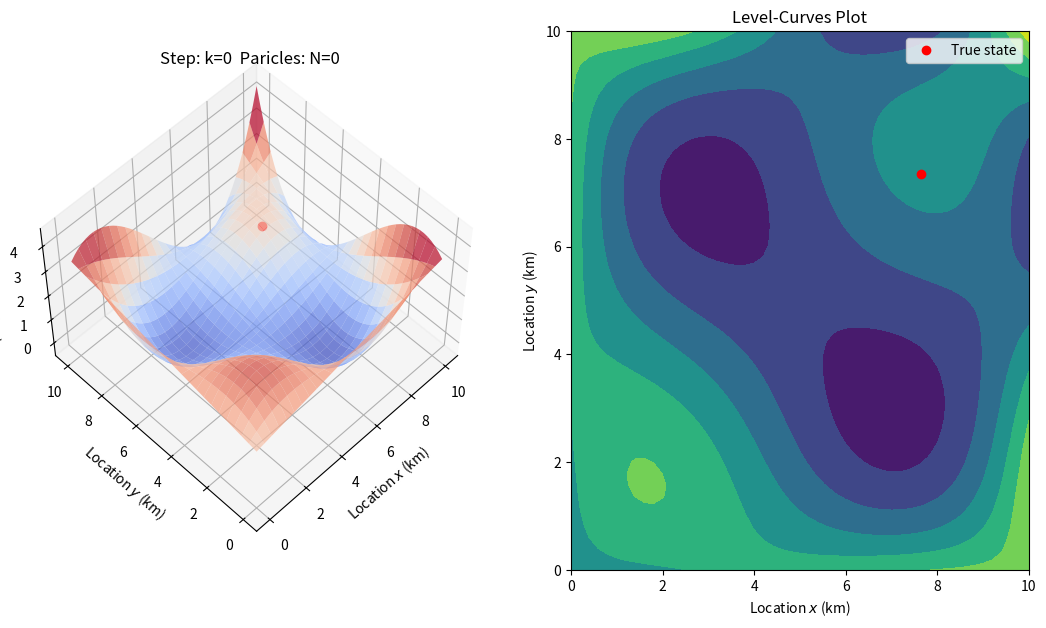

This figure's Python source:
# Problem Set5 - Problem 5
#
# Particle Filter design for the terrain following problem
#
# Recursive Estimation
# Spring 2023
#
# --
# ETH Zurich
# Institute for Dynamic Systems and Control
#
# --
# Revision history
# [redacted]
# [redacted]
# [redacted]


import numpy as np
from matplotlib import cm
import matplotlib.pyplot as plt
import matplotlib.animation as animation


def get_altitude_and_gradient(x, y):
    """Altitude and gradient function

    Args:
        x (float): x-coordinates of person, in km
        y (float): y-coordinates of person, in km

    Returns:
        float: altitude evaluated at (x, y), in km
        np.ndarray: gradient evaluated at (x, y), shape (2,1)
    """
    coeff = np.array(
        [
            -1.394079911146759e1,
            4.318449838008606e1,
            -5.873035185058867e-2,
            -1.400961327221415e1,
            4.393262455274894e1,
            -6.301283314674033e-2,
            1.936241014498105e2,
            -5.881117127815230e2,
            -5.803913633249534e2,
            1.558126588975868e3,
            1.575320828668508e2,
            1.468258796264717e2,
            2.000000000000000e3,
        ]
    )

    def h(x, y):
        h = (
            1 * np.multiply(x**3, y**3)
            + coeff[0] * np.multiply(x**2, y**3)
            + coeff[1] * np.multiply(x, y**3)
            + coeff[2] * y**3
            + coeff[3] * np.multiply(x**3, y**2)
            + coeff[4] * np.multiply(x**3, y)
            + coeff[5] * x**3
            + coeff[6] * np.multiply(x**2, y**2)
            + coeff[7] * np.multiply(x**2, y)
            + coeff[8] * np.multiply(x, y**2)
            + coeff[9] * np.multiply(x, y)
            + coeff[10] * x
            + coeff[11] * y
            + coeff[12]
        )
        return h

    def dhdx(x, y):
        dhdx = (
            3 * np.multiply(x**2, y**3)
            + 2 * coeff[0] * np.multiply(x, y**3)
            + coeff[1] * y**3
            + 0 * coeff[2]
            + 3 * coeff[3] * np.multiply(x**2, y**2)
            + 3 * coeff[4] * np.multiply(x**2, y)
            + 3 * coeff[5] * x**2
            + 2 * coeff[6] * np.multiply(x, y**2)
            + 2 * coeff[7] * np.multiply(x, y)
            + coeff[8] * y**2
            + coeff[9] * y
            + coeff[10]
            + 0 * coeff[11]
            + 0 * coeff[12]
        )
        return dhdx

    def dhdy(x, y):
        dhdy = (
            3 * np.multiply(x**3, y**2)
            + 3 * coeff[0] * np.multiply(x**2, y**2)
            + 3 * coeff[1] * np.multiply(x, y**2)
            + 3 * coeff[2] * y**2
            + 2 * coeff[3] * np.multiply(x**3, y)
            + coeff[4] * x**3
            + 0 * coeff[5]
            + 2 * coeff[6] * np.multiply(x**2, y)
            + coeff[7] * x**2
            + 2 * coeff[8] * np.multiply(x, y)
            + coeff[9] * x
            + 0 * coeff[10]
            + coeff[11]
            + 0 * coeff[12]
        )
        return dhdy

    # convert from m to km
    altitude = 0.001 * h(x, y)
    gradient = 0.001 * np.array([dhdx(x, y), dhdy(x, y)])

    return altitude, gradient


def dynamics(k):
    """Person's motion

    Args:
        k (int): current time step
    """
    # TODO a): Simulation of person
    # Get current altitude and terrain gradient
    # grad = ...

    # Sample process noise
    # process_noise = ...

    # Simulate system dynamics
    # s(k+1) = s(k) - theta * grad / |grad| + v(k-1)
    # states[:, k] = ...

    # Sample measurement noise
    # measurement_noise = ...

    # Get current altitude of person:
    # altitude = ...

    # Save measurement
    # measurements[:, k] = ...

    pass


def prior_update(k):
    """Prior update

    Args:
        k (int): current time step

    Returns:
        np.ndarray: particles at time step k after prior update, shape (2, N)
    """
    # TODO b): Prior update
    # Get terrain gradient of particles
    # grads = ...

    # Draw noise samples
    # process_noise_samples = ...

    # Calculate prior particles
    priors = np.zeros((2, N))  # Modify this line

    return priors


def posteriori_update(k, priors):
    """Posteriori update

    Args:
        k (int): current time step
        priors (np.ndarray): particles at time step k after prior update, shape (2, N)
    """
    # TODO c): Posteriori update
    # Get measurement likelihood of particles
    # beta_i = f_w(z - h_i) with h_i the height of particle i, and z the given measurement
    # betas = ...

    # Build cumulative sum of particles (similar to a CDF)
    # beta_cum_sum = ...

    # Resample particles
    particles[k, :, :] = priors[:, :]  # Modify this line


def roughening(particles):
    """Roughening

    Args:
        particles (np.ndarray): particles after posteriori update, shape (2, N)

    Returns:
        np.ndarray: particles after roughening, shape (2, N)
    """
    # TODO d): Roughening
    # K = ...  # Roughening parameter
    # D = ...  # Dimension of the state space

    # Find maximal inter-sample variability
    # Ei = ...

    # Build diagonal matrix of standard deviations for drawing roughening samples:
    # StdRough = ...

    # Get roughening samples from Gaussian distribution with StdRough stand. dev.
    # deltaX = ...
    # and add them to posterior particles:
    # particles[:, :] = particles[:, :] + deltaX

    return particles


if __name__ == "__main__":
    # Simulation setup
    N = 300  # number of particles
    T = 90  # number of simulation steps

    # System parameters
    s0 = np.array([[7.5], [7.5]])
    P0 = 1 / 25 * np.eye(2)
    theta = 1 / 12
    Q = (theta / 4) ** 2 * np.eye(2)
    R = (0.05) ** 2

    # Storage arrays
    states = np.zeros((2, T + 1))
    measurements = np.zeros((1, T + 1))
    particles = np.zeros((T + 1, 2, N))

    # Draw random initial state
    states[:, 0:1] = s0 + np.sqrt(P0) @ np.random.randn(2, 1)

    for k in range(1, T + 1):
        dynamics(k)

    # Particle initialization
    # TODO b): PF initialization
    # particles[0, :, :] = ...

    for k in range(1, T + 1):
        # Prior update
        priors = prior_update(k)
        # Posteriori update
        posteriori_update(k, priors)
        # Roughening
        particles[k, :, :] = roughening(particles[k, :, :])

    ##############################
    # Following code needs no changes
    ##############################

    # Animation setup
    pause_msec = 10  # delay between time steps, in milliseconds

    # Plot Results
    step = 0.2  # grid resolution
    gridding = np.arange(0, 10 + step, step)

    # Axis limits
    x_lim = np.array([0, gridding[-1]])
    y_lim = np.array([0, gridding[-1]])
    z_lim = np.array([-1, 5])

    # 3D plot
    fig = plt.figure(figsize=(13, 7))
    fig.tight_layout()

    x_mesh, y_mesh = np.meshgrid(gridding, gridding)
    h_mesh, _ = get_altitude_and_gradient(x_mesh, y_mesh)

    ax_left = fig.add_subplot(121, projection="3d")
    ax_left.view_init(elev=55, azim=225, roll=0)
    ax_left.plot_surface(x_mesh, y_mesh, h_mesh, cmap=cm.coolwarm, alpha=0.7)
    ax_left.set_title("Step: k=0  Paricles: N=0")
    ax_left.set_xlabel("Location $x$ (km)")
    ax_left.set_ylabel("Location $y$ (km)")
    ax_left.set_zlabel("Altitude $a$ (km)")

    ax_right = fig.add_subplot(122)
    ax_right.contourf(x_mesh, y_mesh, h_mesh)
    ax_right.set_title("Level-Curves Plot")
    ax_right.set_xlabel("Location $x$ (km)")
    ax_right.set_ylabel("Location $y$ (km)")

    # Plot particles
    if np.any(particles[-1, :, :]):
        h, _ = get_altitude_and_gradient(particles[0, 0, :], particles[0, 1, :])
        p_left = ax_left.scatter(particles[0, 0, :], particles[0, 1, :], h, c="g")
        p_right = ax_right.scatter(
            particles[0, 0, :], particles[0, 1, :], label="Estimates"
        )
    # Plot true state
    h, _ = get_altitude_and_gradient(states[0, 0], states[1, 0])
    p_left_true = ax_left.plot(states[0, 0], states[1, 0], h, "ro")[0]
    p_right_true = ax_right.plot(states[0, 0], states[1, 0], "ro", label="True state")[
        0
    ]

    # Plot particles
    def animate(k):
        if k > T:
            return
        # Update particles
        if np.any(particles[-1, :, :]):  # check if prior update is implemented
            h, _ = get_altitude_and_gradient(particles[k, 0, :], particles[k, 1, :])
            p_left._offsets3d = (particles[k, 0, :], particles[k, 1, :], h)
            p_right.set_offsets(particles[k, :, :].T)
            ax_left.set_title(f"Step: k={k}  Paricles: N={N}")
        else:
            ax_left.set_title(f"Step: k={k}  Paricles: N=0")

        # Update true state
        h, _ = get_altitude_and_gradient(states[0, :k], states[1, :k])
        p_left_true.set_data(states[:2, :k])
        p_left_true.set_3d_properties(h)
        h, _ = get_altitude_and_gradient(states[0, k], states[1, k])
        p_right_true.set_xdata(states[0, :k])
        p_right_true.set_ydata(states[1, :k])

    ani = animation.FuncAnimation(
        fig, animate, interval=pause_msec, cache_frame_data=False
    )
    plt.legend()
    plt.show()
